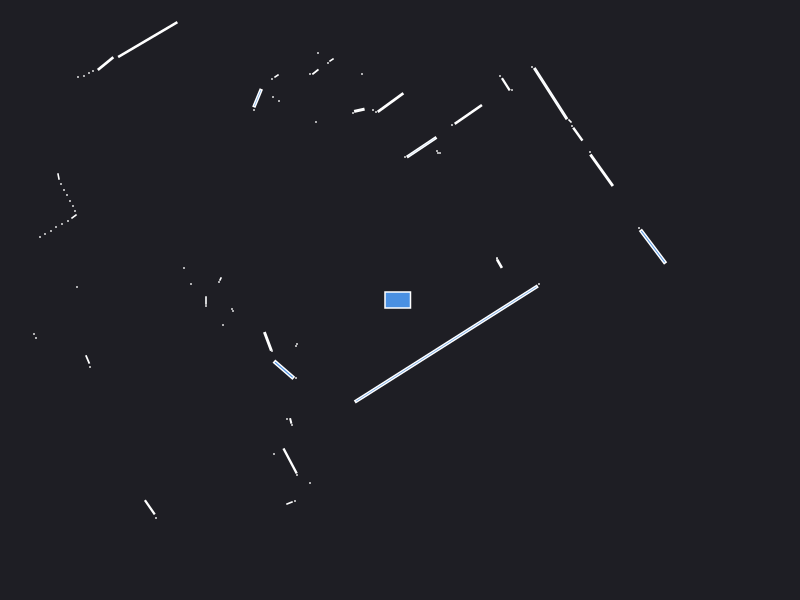

The file beside this chart, header and first rows:
0.000000	0.000000	0.049500
1.39	0.16	0.000441
2.53	0.5336	0.1016
2.39	0.72	0.000441
0.9952	0.3622	0.006658
0.97	0.41	0.000441
0.97	0.42	0.000441
4.44	2.19	0.000441
4.41	2.24	0.000441
2.016	1.297	0.0819
1.9	1.48	0.000441
3.77	3.08	0.000441
3.74	3.13	0.000441
1.778	1.659	0.01589
1.72	1.74	0.000441
1.7	1.79	0.001657
1.507	2.064	0.1865
1.32	2.33	0.000441
1.12	2.1	0.000441
1.058	2.157	0.01294
1	2.24	0.000441
0.6831	1.856	0.05975
0.52	1.75	0.000441
0.4	1.47	0.000441
0.38	1.47	0.000441
0.37	1.49	0.000441
0.2165	1.528	0.06984
0.05	1.43	0.000441
-0.09457	1.974	0.05648
-0.24	1.88	0.000441
-0.27	1.9	0.000441
-0.38	2.26	0.000441
-0.4066	1.897	0.006211
-0.47	1.87	0.000441
-0.685	2.4	0.002064
-0.72	2.37	0.000441
-0.82	2.47	0.000441
-0.846	2.281	0.004493
-0.9	2.26	0.000441
-2.25	5.1	0.000441
-0.84	1.78	0.000441
-3.06	6.13	0.000441
-1.235	2.24	0.002064
-1.28	2.21	0.000441
-1.21	1.99	0.000441
-1.27	2.03	0.000441
-1.424	2.019	0.02147
-1.46	1.9	0.000441
-2.522	2.604	0.2238
-2.944	2.364	0.02517
-3.07	2.29	0.000441
-3.11	2.27	0.000441
-3.16	2.24	0.000441
-3.22	2.23	0.000441
-5.35	3.42	0.000441
-5.26	3.28	0.000441
-5.16	3.13	0.000441
-5.06	2.99	0.000441
-4.97	2.85	0.000441
-4.88	2.72	0.000441
-4.82	2.61	0.000441
... 50 more rows
